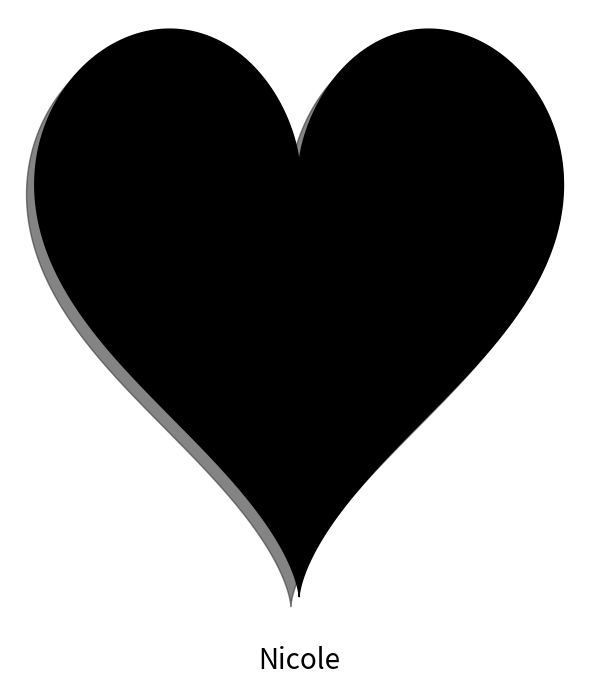

This chart was generated by the following Python code:
import matplotlib.pyplot as plt
import numpy as np

# Define la forma del corazón usando ecuaciones paramétricas
t = np.linspace(0, 2 * np.pi, 500)
x = 16 * np.sin(t)**3
y = 13 * np.cos(t) - 5 * np.cos(2*t) - 2 * np.cos(3*t) - np.cos(4*t)

# Desplazamiento para la "sombra"
offset = 0.5
x_shadow = x - offset
y_shadow = y - offset

# Color negro y un gris oscuro para la sombra
color_negro = '#000000'
color_sombra = '#333333'
color_texto = '#000000'  # Color negro para el texto

# Nombre a agregar
nombre = "Nicole"

# Crear la figura y los ejes
fig, ax = plt.subplots(figsize=(6, 7))  # Aumentamos un poco la altura para el texto

# Dibujar la "sombra" del corazón primero
ax.fill(x_shadow, y_shadow, color=color_sombra, alpha=0.6)

# Dibujar el corazón negro encima
ax.fill(x, y, color=color_negro)

# Agregar el texto "Nicole" en la parte inferior
min_y = min(y_shadow) - 2  # Ajustamos la posición vertical del texto
ax.text(0, min_y, nombre, fontsize=20, color=color_texto, ha='center', va='top')

# Ajustar los límites de los ejes
ax.set_xlim(min(x_shadow) - 1, max(x) + 1)
ax.set_ylim(min_y - 1, max(y) + 1)

# Desactivar los ejes
ax.axis('off')

# Mostrar el gráfico
plt.tight_layout()
plt.show()

